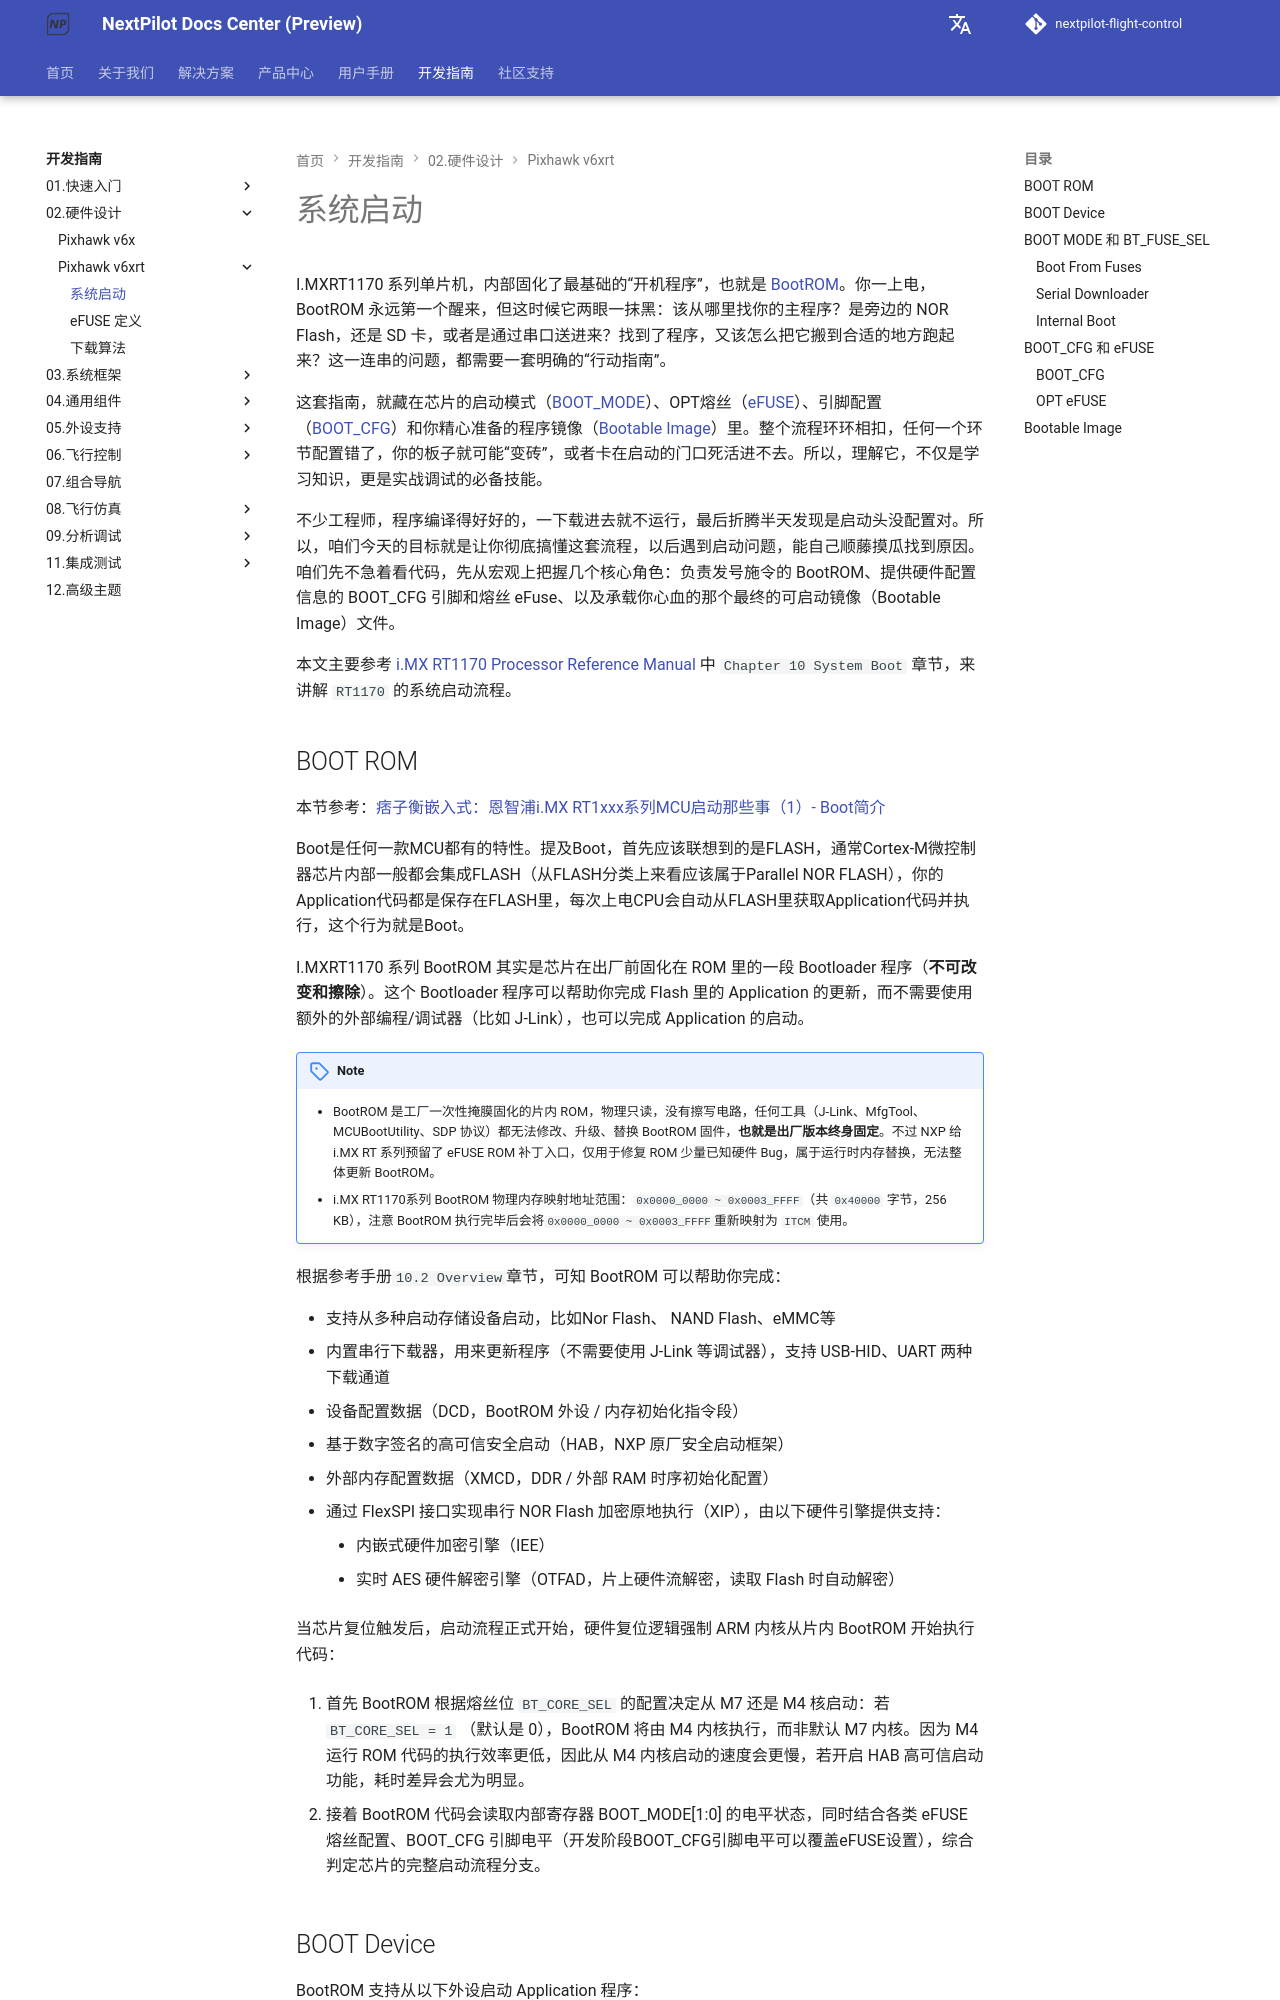

repository: nextpilot/nextpilot-flight-control · page: develop/02.硬件设计/pixhawk-v6xrt/01-system-boot.html · generator: mkdocs

# 系统启动

I.MXRT1170 系列单片机，内部固化了最基础的“开机程序”，也就是 [BootROM](#boot-rom)。你一上电，BootROM 永远第一个醒来，但这时候它两眼一抹黑：该从哪里找你的主程序？是旁边的 NOR Flash，还是 SD 卡，或者是通过串口送进来？找到了程序，又该怎么把它搬到合适的地方跑起来？这一连串的问题，都需要一套明确的“行动指南”。

这套指南，就藏在芯片的启动模式（[BOOT_MODE](#boot-mode)）、OPT熔丝（[eFUSE](#opt-efuse)）、引脚配置（[BOOT_CFG](#boot-cfg)）和你精心准备的程序镜像（[Bootable Image](#bootable-image)）里。整个流程环环相扣，任何一个环节配置错了，你的板子就可能“变砖”，或者卡在启动的门口死活进不去。所以，理解它，不仅是学习知识，更是实战调试的必备技能。

不少工程师，程序编译得好好的，一下载进去就不运行，最后折腾半天发现是启动头没配置对。所以，咱们今天的目标就是让你彻底搞懂这套流程，以后遇到启动问题，能自己顺藤摸瓜找到原因。咱们先不急着看代码，先从宏观上把握几个核心角色：负责发号施令的 BootROM、提供硬件配置信息的 BOOT_CFG 引脚和熔丝 eFuse、以及承载你心血的那个最终的可启动镜像（Bootable Image）文件。

本文主要参考 [i.MX RT1170 Processor Reference Manual](./IMXRT1170RM.pdf) 中 `Chapter 10 System Boot` 章节，来讲解 `RT1170` 的系统启动流程。

## BOOT ROM {#boot-rom}

本节参考：[痞子衡嵌入式：恩智浦i.MX RT1xxx系列MCU启动那些事（1）- Boot简介](https://www.cnblogs.com/henjay724/p/9031655.html)

Boot是任何一款MCU都有的特性。提及Boot，首先应该联想到的是FLASH，通常Cortex-M微控制器芯片内部一般都会集成FLASH（从FLASH分类上来看应该属于Parallel NOR FLASH），你的Application代码都是保存在FLASH里，每次上电CPU会自动从FLASH里获取Application代码并执行，这个行为就是Boot。

I.MXRT1170 系列 BootROM 其实是芯片在出厂前固化在 ROM 里的一段 Bootloader 程序（__不可改变和擦除__）。这个 Bootloader 程序可以帮助你完成 Flash 里的 Application 的更新，而不需要使用额外的外部编程/调试器（比如 J-Link），也可以完成 Application 的启动。

!!! note
    - BootROM 是工厂一次性掩膜固化的片内 ROM，物理只读，没有擦写电路，任何工具（J-Link、MfgTool、MCUBootUtility、SDP 协议）都无法修改、升级、替换 BootROM 固件，__也就是出厂版本终身固定__。不过 NXP 给 i.MX RT 系列预留了 eFUSE ROM 补丁入口，仅用于修复 ROM 少量已知硬件 Bug，属于运行时内存替换，无法整体更新 BootROM。
    - i.MX RT1170系列 BootROM 物理内存映射地址范围：`0x0000_0000 ~ 0x0003_FFFF`（共 `0x40000` 字节，256 KB），注意 BootROM 执行完毕后会将`0x0000_0000 ~ 0x0003_FFFF`重新映射为 `ITCM`  使用。

根据参考手册`10.2 Overview`章节，可知 BootROM 可以帮助你完成：

- 支持从多种启动存储设备启动，比如Nor Flash、 NAND Flash、eMMC等
- 内置串行下载器，用来更新程序（不需要使用 J-Link 等调试器），支持 USB-HID、UART 两种下载通道
- 设备配置数据（DCD，BootROM 外设 / 内存初始化指令段）
- 基于数字签名的高可信安全启动（HAB，NXP 原厂安全启动框架）
- 外部内存配置数据（XMCD，DDR / 外部 RAM 时序初始化配置）
- 通过 FlexSPI 接口实现串行 NOR Flash 加密原地执行（XIP），由以下硬件引擎提供支持：
    - 内嵌式硬件加密引擎（IEE）
    - 实时 AES 硬件解密引擎（OTFAD，片上硬件流解密，读取 Flash 时自动解密）

当芯片复位触发后，启动流程正式开始，硬件复位逻辑强制 ARM 内核从片内 BootROM 开始执行代码：

1. 首先 BootROM 根据熔丝位 `BT_CORE_SEL` 的配置决定从 M7 还是 M4 核启动：若 `BT_CORE_SEL = 1` （默认是 0），BootROM 将由 M4 内核执行，而非默认 M7 内核。因为 M4 运行 ROM 代码的执行效率更低，因此从 M4 内核启动的速度会更慢，若开启 HAB 高可信启动功能，耗时差异会尤为明显。

2. 接着 BootROM 代码会读取内部寄存器 BOOT_MODE[1:0] 的电平状态，同时结合各类 eFUSE 熔丝配置、BOOT_CFG 引脚电平（开发阶段BOOT_CFG引脚电平可以覆盖eFUSE设置），综合判定芯片的完整启动流程分支。
